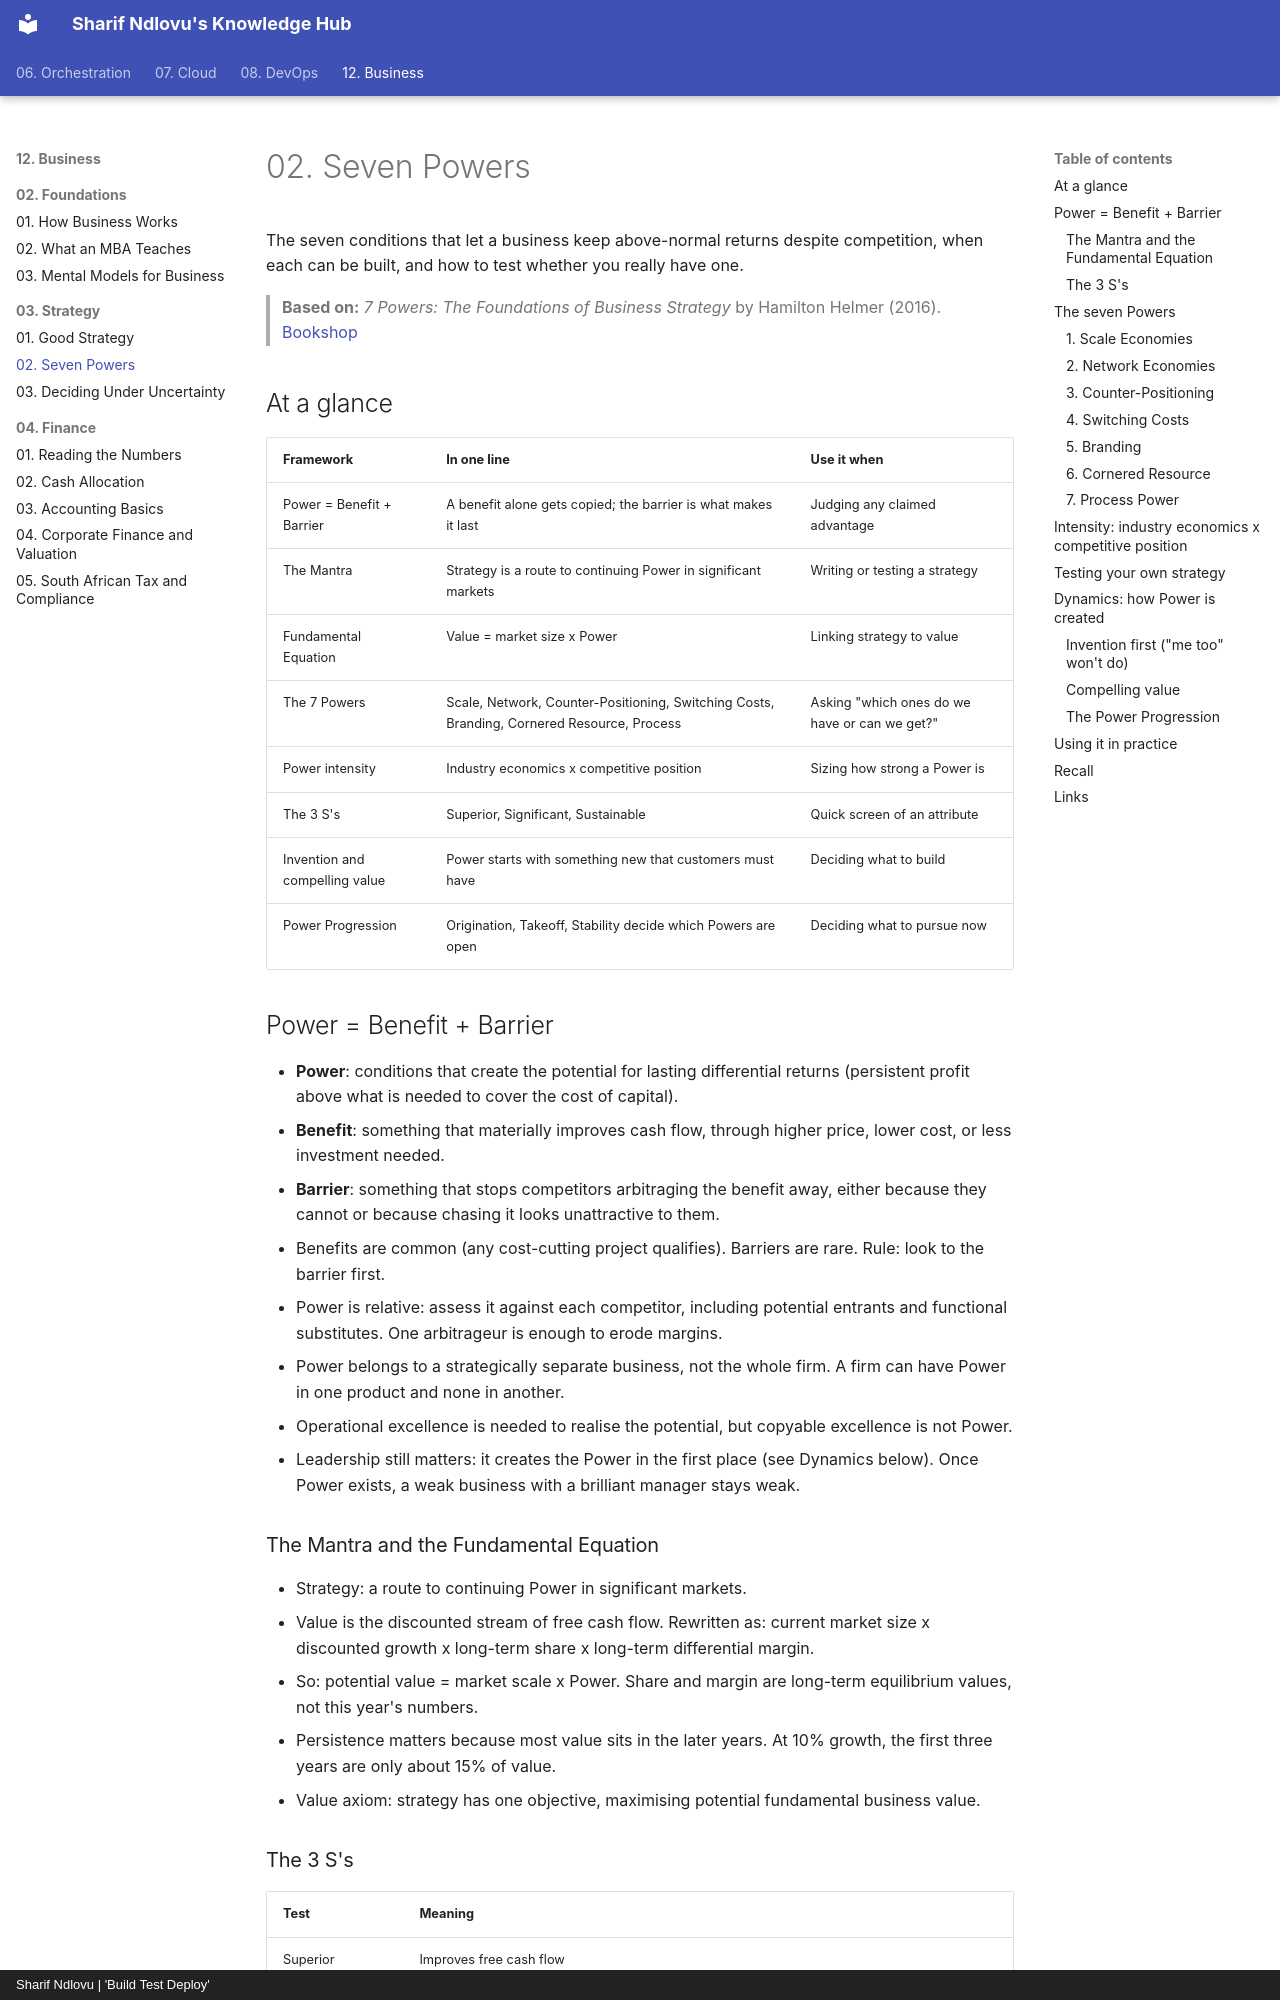

repository: sharifndlovu123/knowledge_base_map · page: 12. Business/03. Strategy/2. Seven Powers.html · generator: mkdocs · copyright: Sharif Ndlovu | 'Build Test Deploy'

# 02. Seven Powers

The seven conditions that let a business keep above-normal returns despite competition, when each can be built, and how to test whether you really have one.

> **Based on:** *7 Powers: The Foundations of Business Strategy* by Hamilton Helmer (2016). [Bookshop](https://bookshop.org/book/9780998116303)

## At a glance

| Framework | In one line | Use it when |
|---|---|---|
| Power = Benefit + Barrier | A benefit alone gets copied; the barrier is what makes it last | Judging any claimed advantage |
| The Mantra | Strategy is a route to continuing Power in significant markets | Writing or testing a strategy |
| Fundamental Equation | Value = market size x Power | Linking strategy to value |
| The 7 Powers | Scale, Network, Counter-Positioning, Switching Costs, Branding, Cornered Resource, Process | Asking "which ones do we have or can we get?" |
| Power intensity | Industry economics x competitive position | Sizing how strong a Power is |
| The 3 S's | Superior, Significant, Sustainable | Quick screen of an attribute |
| Invention and compelling value | Power starts with something new that customers must have | Deciding what to build |
| Power Progression | Origination, Takeoff, Stability decide which Powers are open | Deciding what to pursue now |

## Power = Benefit + Barrier

- **Power**: conditions that create the potential for lasting differential returns (persistent profit above what is needed to cover the cost of capital).
- **Benefit**: something that materially improves cash flow, through higher price, lower cost, or less investment needed.
- **Barrier**: something that stops competitors arbitraging the benefit away, either because they cannot or because chasing it looks unattractive to them.
- Benefits are common (any cost-cutting project qualifies). Barriers are rare. Rule: look to the barrier first.
- Power is relative: assess it against each competitor, including potential entrants and functional substitutes. One arbitrageur is enough to erode margins.
- Power belongs to a strategically separate business, not the whole firm. A firm can have Power in one product and none in another.
- Operational excellence is needed to realise the potential, but copyable excellence is not Power.
- Leadership still matters: it creates the Power in the first place (see Dynamics below). Once Power exists, a weak business with a brilliant manager stays weak.

### The Mantra and the Fundamental Equation

- Strategy: a route to continuing Power in significant markets.
- Value is the discounted stream of free cash flow. Rewritten as: current market size x discounted growth x long-term share x long-term differential margin.
- So: potential value = market scale x Power. Share and margin are long-term equilibrium values, not this year's numbers.
- Persistence matters because most value sits in the later years. At 10% growth, the first three years are only about 15% of value.
- Value axiom: strategy has one objective, maximising potential fundamental business value.

### The 3 S's

| Test | Meaning |
|---|---|
| Superior | Improves free cash flow |
| Significant | The improvement is material (many "network effects" are real but tiny) |
| Sustainable | Largely immune to competitive arbitrage |

Superior plus Significant is the Benefit. Sustainable is the Barrier.
